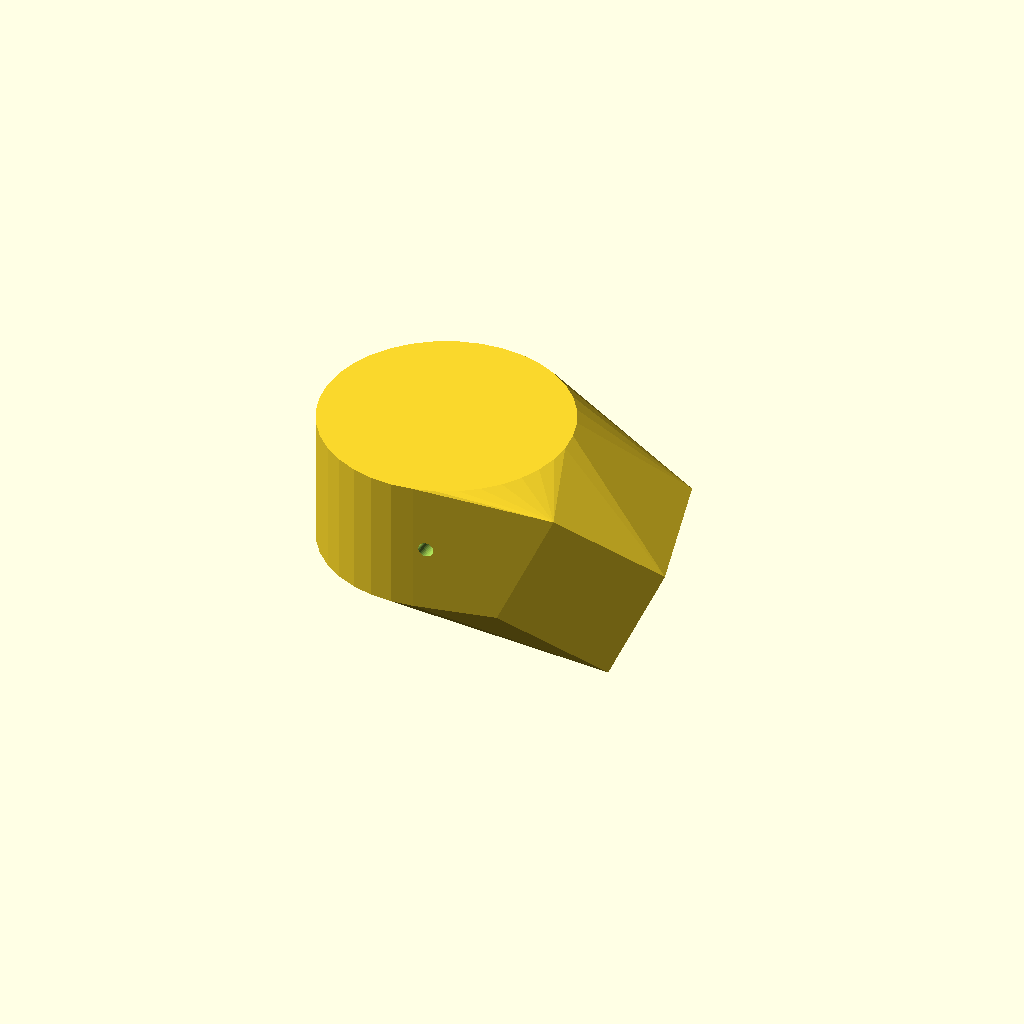
Cell 1: rendered with the file's own defaults.
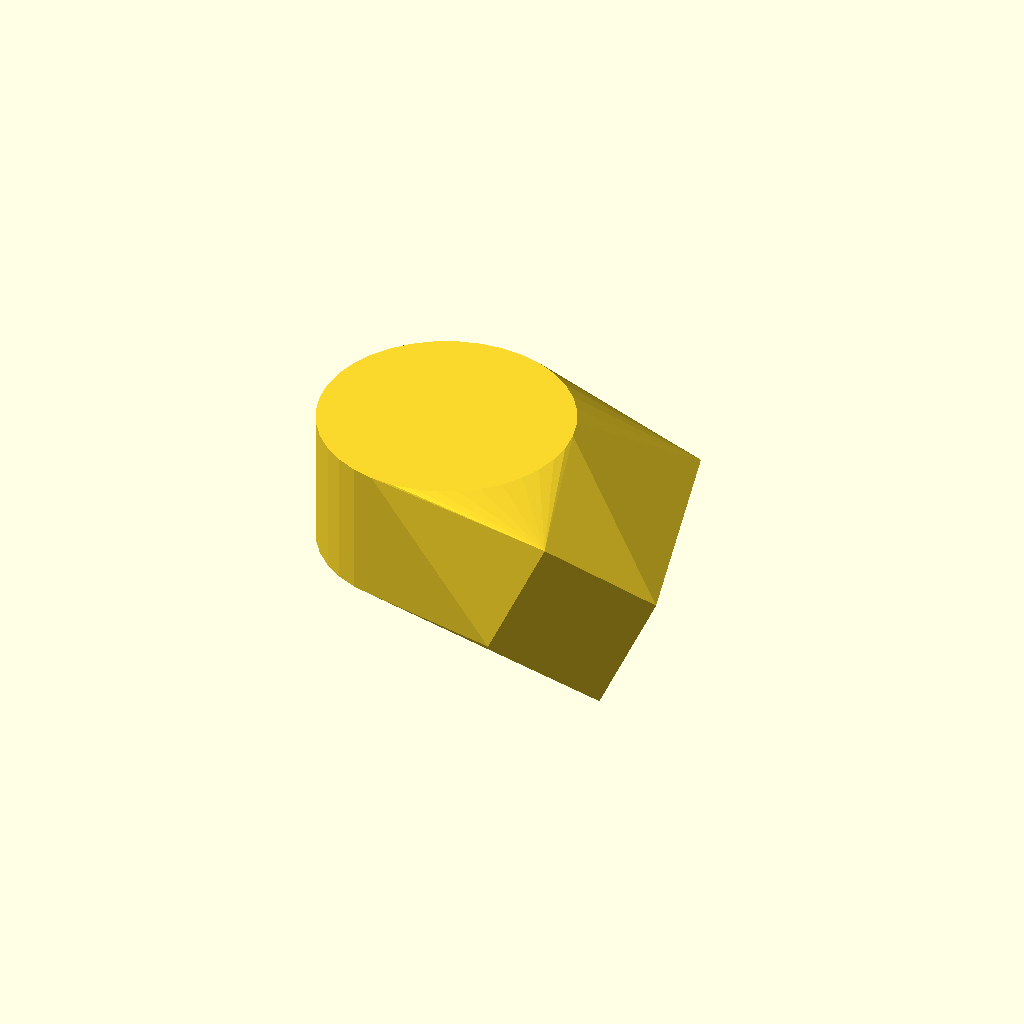
Cell 2 — cam_width set to 38.8, the other parameters unchanged.
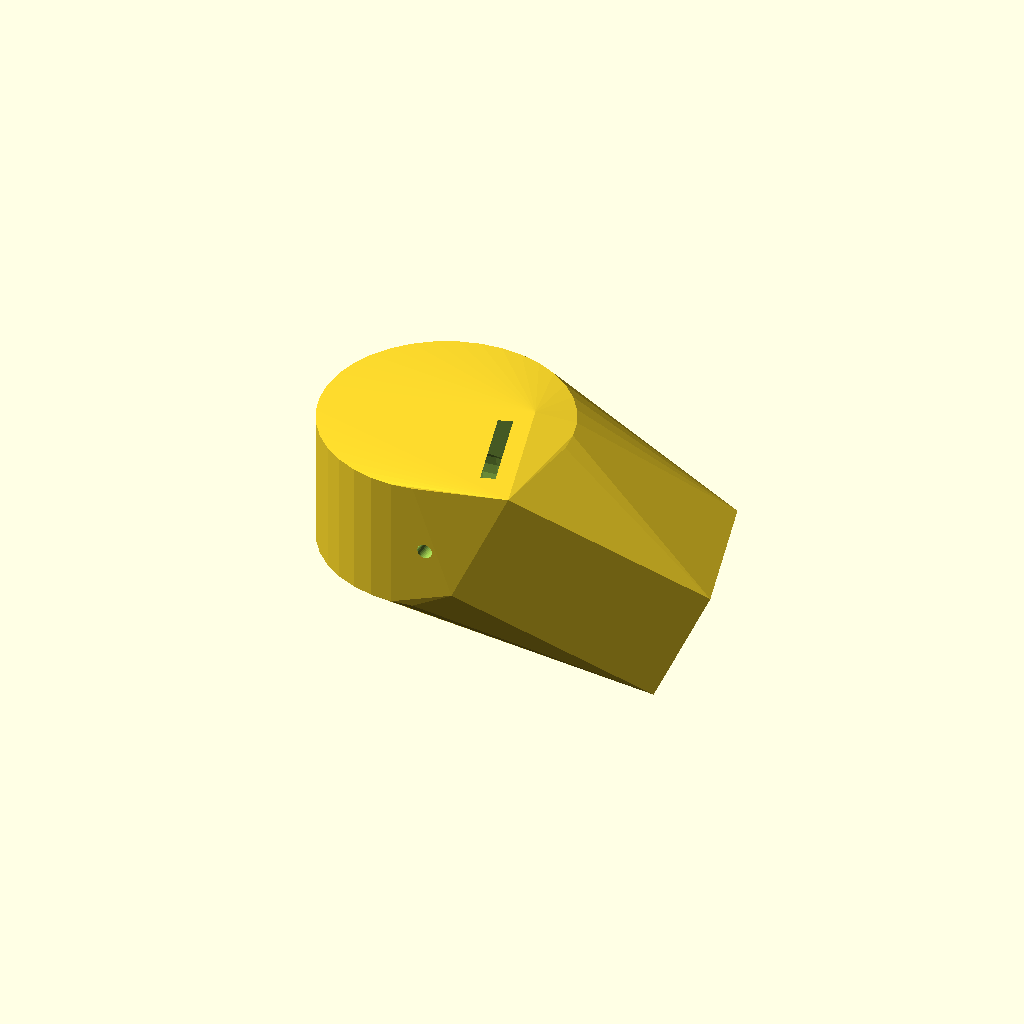
Cell 3: cam_depth = 38.8 (everything else at default).
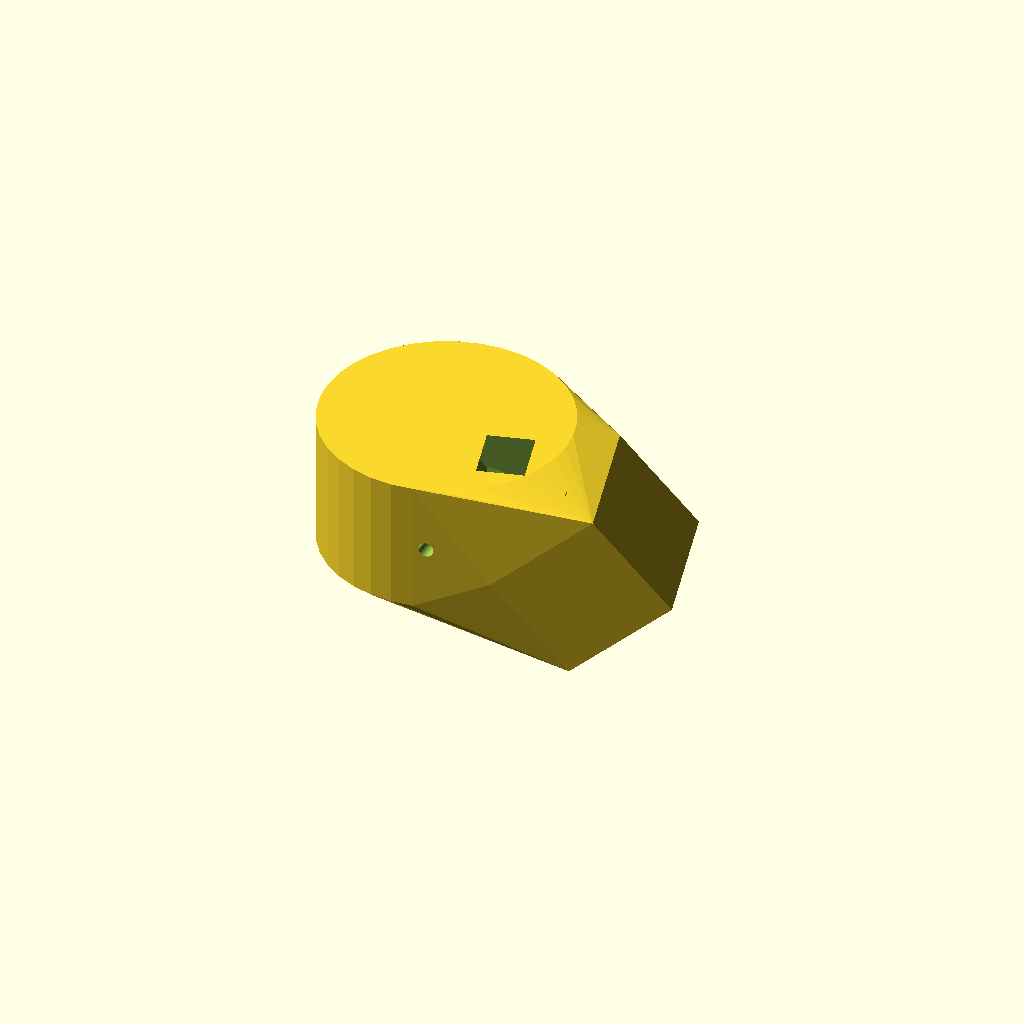
Cell 4: tilt_down_deg = 50 (everything else at default).
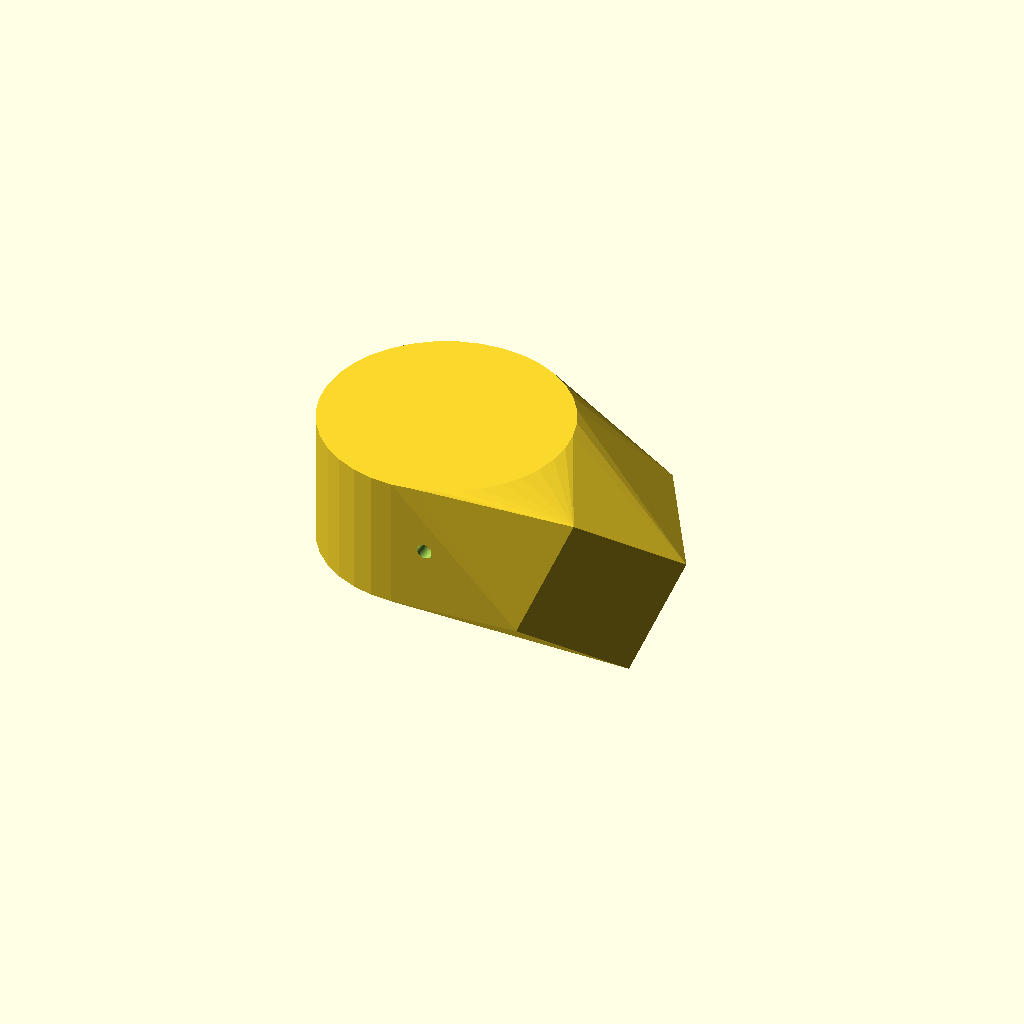
Cell 5: pan_left_deg = 30 (everything else at default).
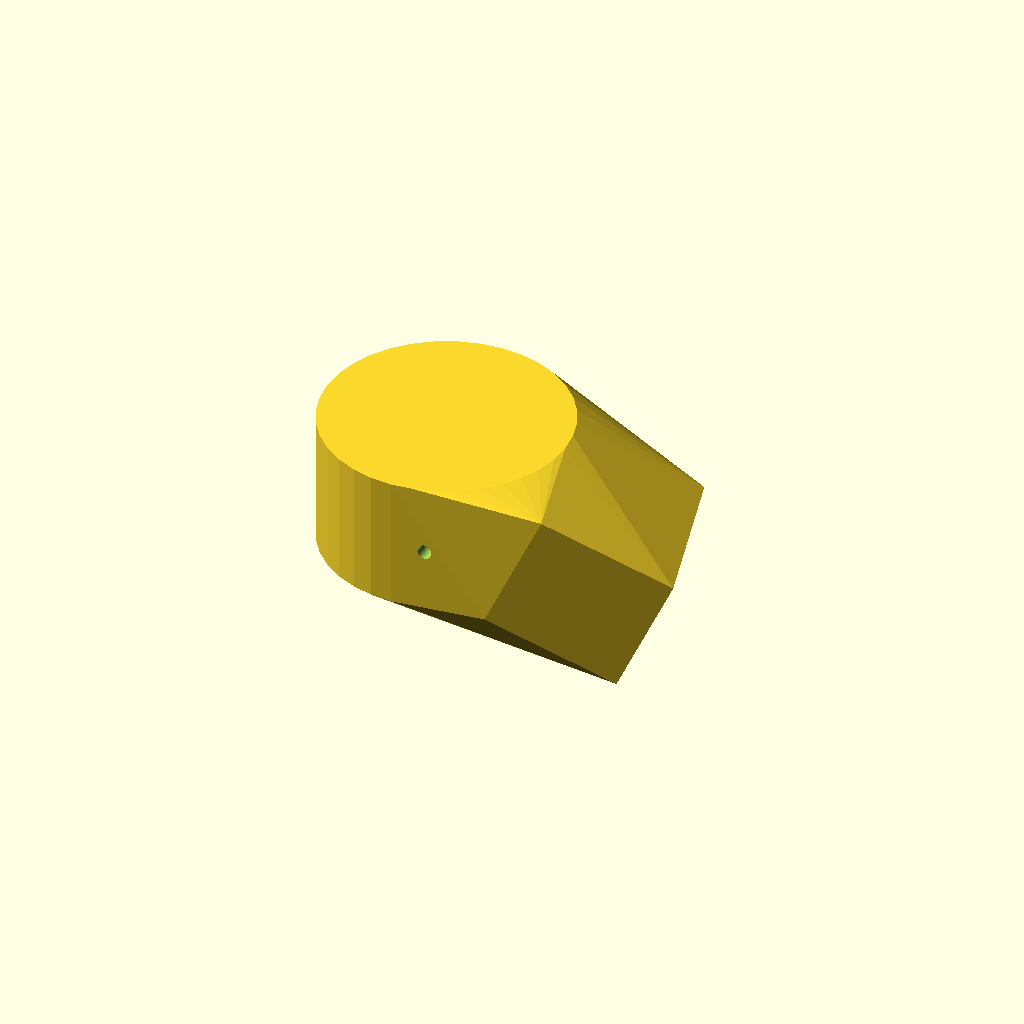
Cell 6 — wall_thick set to 4.4, the other parameters unchanged.
All cells are drawn from one camera (rotation 55°, 0°, 25°, orthographic, colour scheme Cornfield), so only the parameter changes between them.
Source of the model, cad/camera_mount_25deg.scad:
// =============================================================================
// Project Eagle-Eye: 25° Side-Angled Aerodynamic Nose Camera Mount
// 25° Downward Tilt + 15° Lateral Left Orbit Offset with Protective Crash Hood
// Standard 19x19mm Micro FPV Camera (RunCam / Foxeer / Caddx / Analog / Digital)
// =============================================================================

$fn = 36;

cam_width       = 19.4;  // Micro camera 19mm width + tolerance
cam_depth       = 19.4;  // Micro camera height
tilt_down_deg   = 25.0;  // 25° downward pitch for 40-60m altitude tracking
pan_left_deg    = 15.0;  // 15° left yaw to center moving car during left-hand orbit
wall_thick      = 2.2;
hood_overhang   = 14.0;  // Extends ahead of lens to absorb ground impact

module camera_mount() {
    difference() {
        // Outer Aerodynamic Nose Block
        hull() {
            // Rear mating flange (fits snugly into fuselage pod nose)
            translate([-15, 0, 0])
                scale([1, 1, 0.85])
                    cylinder(r = 25, h = 32, center = true);

            // Forward protective lens hood
            translate([18, -4, -6])
                rotate([0, tilt_down_deg, pan_left_deg])
                    cube([cam_depth + wall_thick * 2, cam_width + wall_thick * 2 + 6, 26], center = true);
        }

        // Camera Pocket with Compound 25° Down + 15° Left Angle
        translate([12, -4, -4]) {
            rotate([0, tilt_down_deg, pan_left_deg]) {
                // Internal camera body cutout
                cube([cam_depth + 4, cam_width, 24], center = true);

                // Front lens aperture
                translate([10, 0, 0])
                    cylinder(r = 8.5, h = 25, center = true); // 17mm lens aperture

                // Side M2 mounting screw slots (for fine tilt adjustment)
                for (side = [-1, 1]) {
                    translate([0, side * (cam_width / 2), 0])
                        rotate([90, 0, 0])
                            hull() {
                                translate([0, 3, 0]) cylinder(r = 1.25, h = 10, center = true);
                                translate([0, -3, 0]) cylinder(r = 1.25, h = 10, center = true);
                            }
                }

                // Rear wire routing channel
                translate([-15, 0, 0])
                    cube([18, 12, 12], center = true);
            }
        }

        // Weight Reduction & Air Cooling Core
        translate([-10, 0, -5])
            scale([1, 0.75, 0.75])
                sphere(r = 16);

        // Mating screw holes to secure nose onto fuselage pod
        for (side = [-1, 1]) {
            translate([-8, side * 18, 0])
                rotate([90, 0, 0])
                    cylinder(r = 1.5, h = 15, center = true); // 3mm mounting screw
        }
    }

    // Impact skid bumper ridge on underside
    translate([5, -2, -18])
        hull() {
            cube([22, 12, 3], center = true);
            translate([8, 0, 2])
                cube([10, 8, 2], center = true);
        }
}

camera_mount();
Parameter table extracted from the source (name, type, default, range or options):
cam_width: number, default 19.4
cam_depth: number, default 19.4
tilt_down_deg: number, default 25
pan_left_deg: number, default 15
wall_thick: number, default 2.2
hood_overhang: number, default 14
